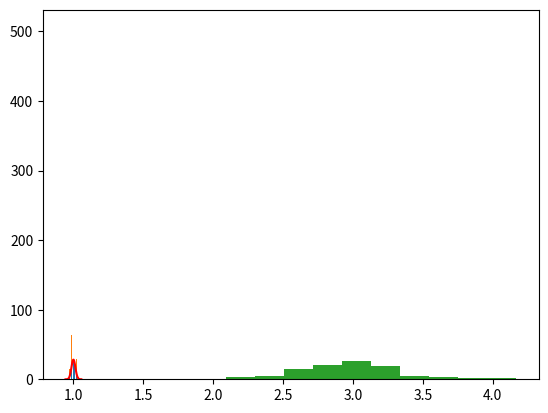
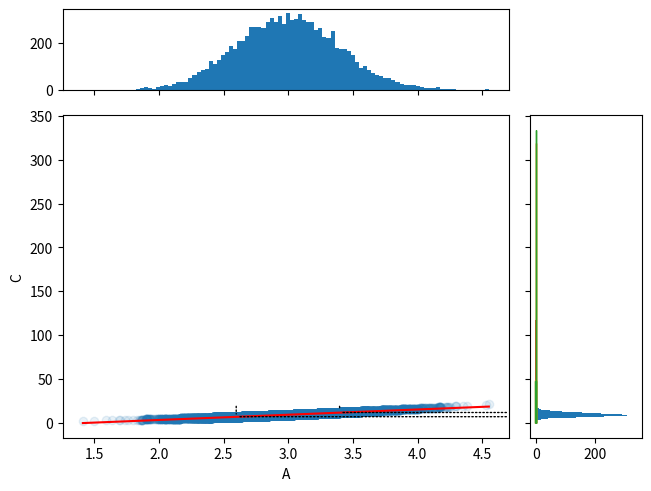

Generate these figures, in order, with matplotlib:
import numpy as np
import matplotlib.pyplot as plt

# simulation setup
x0 = 1.
epsilon = 0.01
p_success = 0.5
#
# starting guess of our results
x = x0 # we will start assuming our measure is the exact value
# 
# we start the stochastic process by picking a random number
cointoss = np.random.random() # no argument means we only need one random number
if cointoss < p_success : 
    # our random number is less than 0.5, it's a head
    x = x + epsilon
else :
    # our random number is greater than 0.5, it's a tail 
    x = x - epsilon
#
# report the result
print(x)

# simulation setup
x0 = 1.
epsilon = 0.01
p_success = 0.5
n_measures = 1000 # our name for M
#
# starting guess of our results
x = np.ones(n_measures) * x0
#
# stochastic process
for i in range(n_measures):
    cointoss=np.random.random() # no argument means we only need one random number
    if cointoss < p_success : 
        # our random number is less than 0.5, it's a head
        x[i] = x[i] + epsilon
    else :
        # our random number is greater than 0.5, it's a tail 
        x[i] = x[i] - epsilon
#
# report the results
plt.hist(x) # this function of matplotlib.pyplot is very useful to plot distributions
plt.show()

# simulation setup 
x0 = 1.
epsilon = 0.01
p_success = 0.5
n_sources = 3 # this is our name for N
# 
# starting guess of our measure
x = x0
#
# stochastic process
cointosses=np.random.random(n_sources) # we draw multiple random numbers, one for each source of error
for cointoss in cointosses : # for each random number we check wether to add or subtract the error
    if cointoss < p_success :
        # our random number is less than 0.5, it's a head
        x = x + epsilon
    else :
        # our random number is greater than 0.5, it's a tail 
        x = x - epsilon
#
# report the result
print(x)

# simulation setup
x0=1.
epsilon=0.001
p_success = 0.5
n_sources = 200
n_measures = 10000
#
# starting guess of our measures
x = np.ones(n_measures) * x0
#
# stochastic model
for i in range(n_measures):
    cointosses=np.random.random(n_sources) # no argument means we only need one random number
    for cointoss in cointosses :
        if cointoss < p_success :
            # our random number is less than 0.5, it's a head
            x[i] = x[i] + epsilon
        else :
            # our random number is greater than 0.5, it's a tail 
            x[i] = x[i] - epsilon
#
binomial,bins,_=plt.hist(x,bins=n_sources+1,density=True) 
plt.show()

mu = x0 + n_sources*(2*p_success-1)*epsilon
sigma = np.sqrt(n_sources*p_success*(1-p_success)*4)*epsilon
xg = np.linspace(mu-4*sigma,mu+4*sigma,100)
gaussian = 1/np.sqrt(2*np.pi)/sigma*np.exp(-(xg-mu)**2/2/sigma**2)
plt.plot(xg,gaussian,'r')
plt.bar((bins[:-1]+bins[1:])/2,height=binomial*(bins[1]-bins[0])/2/epsilon,width=epsilon)
plt.show()

mean=0.0
for value in x : 
    mean = mean + value 
mean = mean/n_measures
print(mean)

print("The measurements have a mean of {:.5f}, a variance of {:.5f}, and a standard deviation of {:.5f}".format(x.mean(),x.var(ddof=1),x.std(ddof=1)))

ci_95percent = 1.96
standard_error = x.std(ddof=1)/np.sqrt(n_measures)
print("Our estimate of X is {:.4f} units. The 95% confidence interval is \u00B1 {:.4f} units".format(x.mean(),standard_error*ci_95percent))

mu = 3.
sigma = 0.4
n_measures = 100
A = np.random.normal(mu,sigma,n_measures)
plt.hist(A)
plt.show()

print("The mean and spread of the distribution are {:.4f} and {:.4f}".format(mu,sigma))
print("The mean and spread of the data are {:.4f} and {:.4f}".format(A.mean(),A.std(ddof=1)))

n_measures=10000
mu_a = 3.
sigma_a = 0.4
A = np.random.normal(mu_a,sigma_a,n_measures)
funct = lambda x : x**2 # this is a fancy way of Python of defining a function of x in a single line
C = funct(A)
dfunct = lambda x : 2*x # for the error propagation we also need the derivative of the function wrt x

error_propagation = dfunct(A.mean())*A.std(ddof=1)
print("The error on the result is {:0.3f}, while the propagation of error formula gives us {:.3f}".format(C.std(ddof=1),error_propagation))

# Create a Figure, which doesn't have to be square.
fig = plt.figure(constrained_layout=True)
# Create the main axes, leaving 25% of the figure space at the top and on the
# right to position marginals.
gs = fig.add_gridspec(2, 2,  width_ratios=(4, 1), height_ratios=(1, 4),
                      left=0.1, right=0.9, bottom=0.1, top=0.9,
                      wspace=0.05, hspace=0.05)
# Create the Axes.
ax = fig.add_subplot(gs[1, 0])
ax_histx = fig.add_subplot(gs[0, 0], sharex=ax)
ax_histy = fig.add_subplot(gs[1, 1], sharey=ax)
# Draw the scatter plot and marginals.
ax.scatter(A,C,alpha=0.1)
ax.set_xlabel('A')
ax.set_ylabel('C')

ax_histx.tick_params(axis="x", labelbottom=False)
ax_histx.hist(A,bins=100)

ax_histy.tick_params(axis="y", labelleft=False)
ax_histy.hist(C, bins=100, orientation='horizontal')

x=np.linspace(A.min(),A.max(),100)
y=funct(A.mean())+dfunct(A.mean())*(x-A.mean())
ax.plot(x,y,'red')

ax.annotate("",
            xy=(A.mean()-A.std(), funct(A.mean()-A.std())), xycoords='data',
            xytext=(A.mean()-A.std(), ax.get_ylim()[1]), textcoords='data',
            arrowprops=dict(arrowstyle="-", linestyle=":")
            )
ax.annotate("",
            xy=(A.mean()+A.std(), funct(A.mean()+A.std())), xycoords='data',
            xytext=(A.mean()+A.std(), ax.get_ylim()[1]), textcoords='data',
            arrowprops=dict(arrowstyle="-", linestyle=":")
            )
ax.annotate("",
            xy=(A.mean()-A.std(), funct(A.mean()-A.std())), xycoords='data',
            xytext=(ax.get_xlim()[1], funct(A.mean()-A.std())), textcoords='data',
            arrowprops=dict(arrowstyle="-", linestyle=":")
            )
ax.annotate("",
            xy=(A.mean()+A.std(), funct(A.mean()+A.std())), xycoords='data',
            xytext=(ax.get_xlim()[1], funct(A.mean()+A.std())), textcoords='data',
            arrowprops=dict(arrowstyle="-", linestyle=":")
            )

plt.show()

n_measures = 10000
mu_a = 0.
sigma_a = 0.4
mu_b = 0.
sigma_b = 0.4
A = np.random.normal(mu_a,sigma_a,n_measures)
B = np.random.normal(mu_b,sigma_b,n_measures)
C = A + B

error_propagation = np.sqrt(A.var(ddof=1) + B.var(ddof=1))
print("The error on the result is {:0.3f}, while the propagation of error formula gives us {:.3f}".format(C.std(ddof=1),error_propagation))

plt.hist(A,histtype='step',bins=100)
plt.hist(B,histtype='step',bins=100)
plt.hist(C,bins=100)
plt.show()